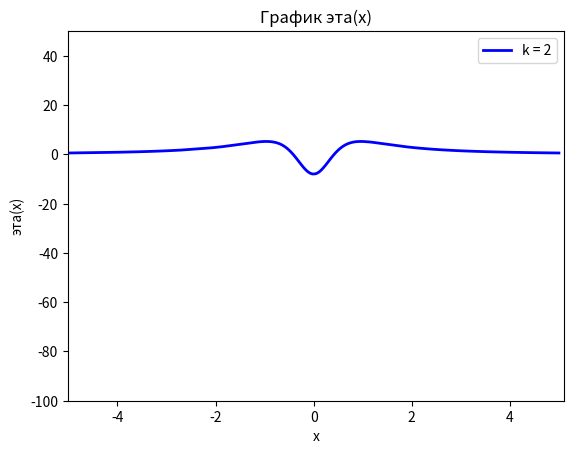

This chart was generated by the following Python code:
import numpy as np
import matplotlib.pyplot as plt
import math
e = math.e

def U(fi):
    return 8*(1 - fi**2)**2*(7*fi**2 - 1)
def x(fi):
    return fi/(2*(1 - fi**2)) + 1/2*math.atanh(fi)

fi_min = 0
U_min = U(fi_min)
W = U_min
# W = -0.1
# fi_max =  math.sqrt(3/7)
# U_max = U(fi_max)

# xl = x(-fi_max)
# xr = x(fi_max)
x0 = -5
xn = 5
xk = 3
h = 0.0005
# fi_u = math.sqrt(3/7)
# fi_d = -fi_u
fi_u = 1
fi_d = -1
n = int((xn - x0)/h)
k = int((xk - x0)/h)
color = ['r','g','b','c','m','y','k' ]


def bin_search(fi_u, fi_d , x_i):
    u = fi_u
    d = fi_d
    # x_r = x(u)
    # x_l = x(d)
    fi_s = (u + d) / 2
    x_s = x(fi_s)
    while abs(x_s - x_i) > 0.0005:
        fi_s = (u + d)/2
        x_s = x(fi_s)
        # print(x_s, fi_s )
        if x_s < x_i:
            # x_l = x_s
            d = fi_s
            # print(x_s, fi_s, 1)
        else:
            # x_r = x_s
            u = fi_s
            # print(x_s, fi_s,2)
    return fi_s
def U_data(fi_u, fi_d, x0, xn, h):
    U_array = []
    for x_i in np.arange(x0, xn, h):
        # if xl < x_i < xr:
        fi_i = bin_search(fi_u, fi_d, x_i)
        U_array.append(U(fi_i))
        # else:
        #     U_array.append(U_max)
        if (x_i-x0)/(xn-x0)*100%10 < h:
            print("Загрузка потенциала U:",round((x_i - x0)/(xn - x0)*100,1),"%")
    return U_array


U_array = U_data(fi_u, fi_d, x0, xn, h) #массив U(x)
p = 0

plt.plot(np.arange(x0, xn, h), U_array, label="k = 2", color='blue', linewidth=2)#график U(x)
plt.title('График потенциала U(x)')
plt.xlabel('x')
plt.ylabel('U(x)')
plt.xlim(x0 - 20*h, xn + 20*h)
plt.ylim(-10, 10)
plt.grid() # сетка по отметкам на осях
plt.legend()  # подписи графиков
plt.show()
c = 0
W = -1.583346
U_max = 0
while W < U_max:
    # слева направо
    y1 = [0 for i in range(k + 2)]
    y1[0] = e**(math.sqrt(U_max-W)*x0)
    y1[1] = e**(math.sqrt(U_max-W)*(x0+h))
    i = 1
    for xi in np.arange(x0, xk, h):
        y1[i + 1] = (2 - h**2*(W - U_array[i])) * y1[i] - y1[i - 1]
        i += 1
    # справа налево
    y2 = [0 for i in range(n - k + 1)]
    y2[n-k] = e ** (math.sqrt(U_max-W) * (-xn))
    y2[n-k-1] = e ** (math.sqrt(U_max-W) * (-(xn - h)))
    i = n - k - 1
    for xi in np.arange(xk, xn, h):
        y2[i - 1] = (2 - h**2*(W - U_array[i])) * y2[i] - y2[i + 1]
        i -= 1
    Wr = y2[0]*(y1[k+1] - y1[k])/h - y1[k+1]*(y2[1] - y2[0])/h
    if Wr < 0 and p > 0 or Wr > 0 and p < 0:
         print(Wr, W, "victory")
         plt.plot(np.arange(x0, xk + 1.2*h, h), y1, label="y1 w^2 ={}".format(round(W,6)), color='red', linewidth=2)
         plt.plot(np.arange(xk - 0.5*h, xn, h), y2, label="y2 w^2 ={}".format(round(W,6)), color='blue', linewidth=2)
    W += 0.001
    p = Wr
    print(Wr, W)
plt.title('График эта(x)')
plt.xlabel('x')
plt.ylabel('эта(x)')
plt.xlim(x0 - 20*h, xn + 200*h)
plt.ylim(-100, 50)
plt.grid() # сетка по отметкам на осях
plt.legend()  # подписи графиков
plt.show()